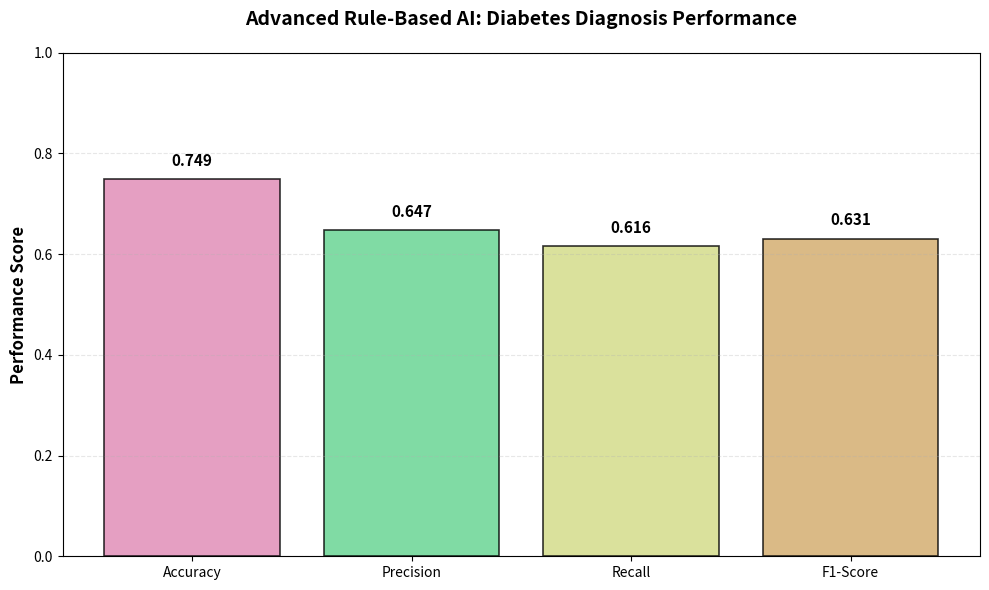

Write Python code to recreate this figure.
import matplotlib.pyplot as plt

metrics = ['Accuracy', 'Precision', 'Recall', 'F1-Score']
scores = [0.7487, 0.6471, 0.6157, 0.6310]
colors = ["#DF87B3", "#60d38e", "#D1DA83", "#D1A968"]
    
# Creating the graph
plt.figure(figsize=(10, 6))
    
# Creating bars
bars = plt.bar(metrics, scores, color=colors, alpha=0.8, edgecolor='black', linewidth=1.2)
    
# Customizing the graph
plt.title('Advanced Rule-Based AI: Diabetes Diagnosis Performance',fontsize=14, fontweight='bold', pad=20)
plt.ylabel('Performance Score', fontsize=12, fontweight='bold')
plt.ylim(0, 1.0)
plt.grid(axis='y', alpha=0.3, linestyle='--')
    
# Adding value labels on top of bars
for bar, score in zip(bars, scores):
    height = bar.get_height()
    plt.text(bar.get_x() + bar.get_width()/2., height + 0.02,
            f'{score:.3f}', ha='center', va='bottom', fontweight='bold', fontsize=11)
    
plt.tight_layout()
plt.savefig('advanced_ai_performance.png', dpi=300, bbox_inches='tight')
plt.show()